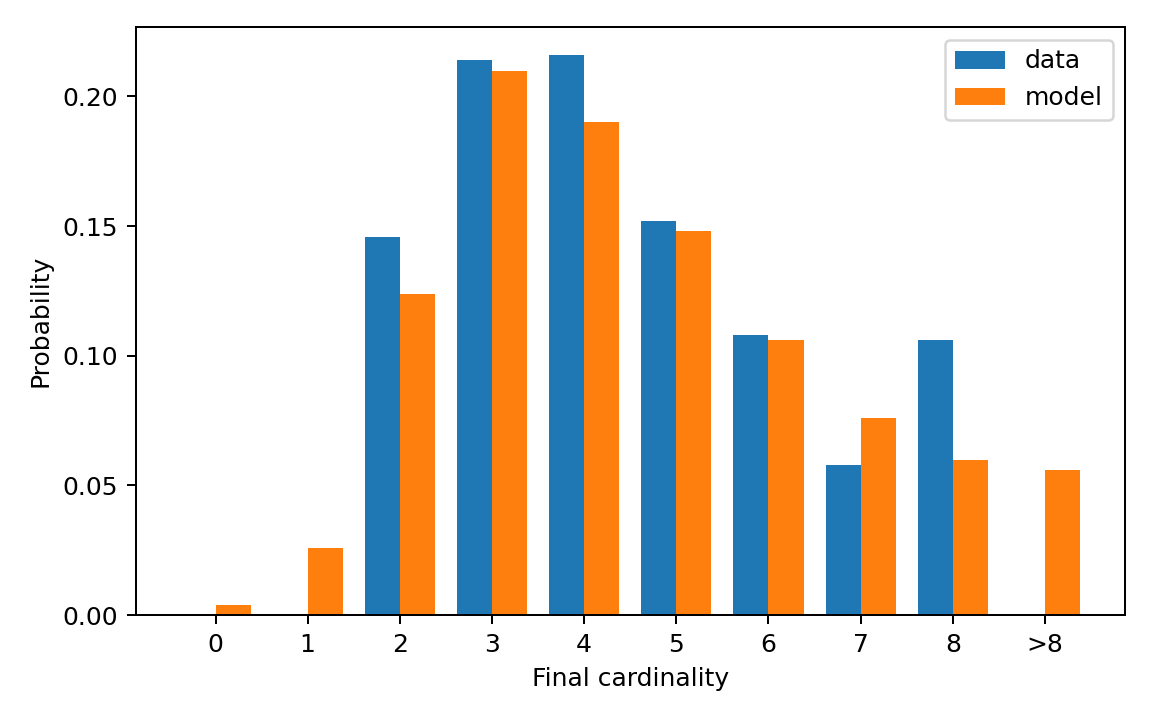

The data file committed next to this chart (first rows):
cardinality, cardinality_label, reference_probability, generated_probability
0, 0, 0.0, 0.004
1, 1, 0.0, 0.026
2, 2, 0.146, 0.124
3, 3, 0.214, 0.21
4, 4, 0.216, 0.19
5, 5, 0.152, 0.148
6, 6, 0.108, 0.106
7, 7, 0.058, 0.076
8, 8, 0.106, 0.06
9, >8, 0.0, 0.056
